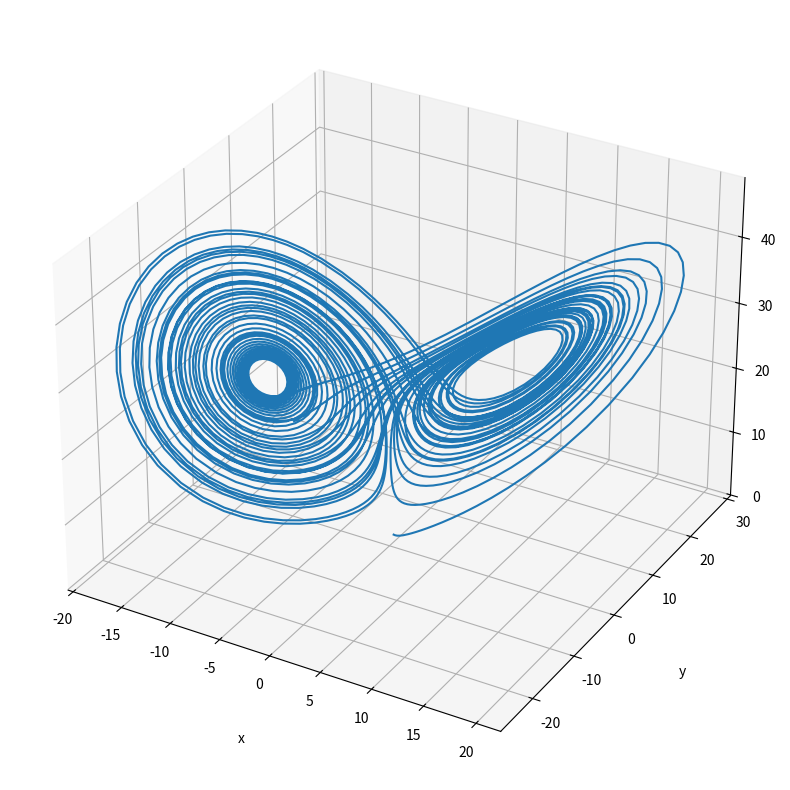

Here is the Python script that generated this plot:
import numpy as np
from scipy.integrate import solve_ivp
import matplotlib.pyplot as plt


def my_lorenz(t, S, sigma, rho, beta):
    # put your code here
    x,y,z = S[0], S[1], S[2]
    dx = sigma * (y - x)
    dy = x * (rho - z) - y
    dz = x * y - beta * z
    dS = [dx, dy, dz]
    return dS

s = np.array([1, 2, 3])
dS = my_lorenz(0, s, 10, 28, 8/3)
print(dS) # Should be [10, 23, -6]

# --- Run the Solver and Plot it ---
def my_lorenz_solver(t_span, s0, sigma, rho, beta):
    p = (sigma, rho, beta)

    # Note: my_lorenz(t, S, sigma, rho, beta)
    soln = solve_ivp(fun=my_lorenz,
              t_span=t_span,
              y0=s0,
              method='RK45',
              args=p,
             rtol=1E-7,
              atol=1E-7)
    T = soln.t
    X = soln.y[0, :]
    Y = soln.y[1, :]
    Z = soln.y[2, :]
    return [T, X, Y, Z]

sigma = 10
rho = 28
beta = 8/3
t0 = 0
tf = 50
s0 = np.array([0, 1, 1.05])

[T, X, Y, Z] = my_lorenz_solver([t0, tf], s0, sigma, rho, beta)

from mpl_toolkits import mplot3d

fig = plt.figure(figsize = (10,10))
ax = plt.axes(projection='3d')
ax.grid()

ax.plot3D(X, Y, Z)

# Set axes label
ax.set_xlabel('x', labelpad=20)
ax.set_ylabel('y', labelpad=20)
ax.set_zlabel('z', labelpad=20)

plt.show()